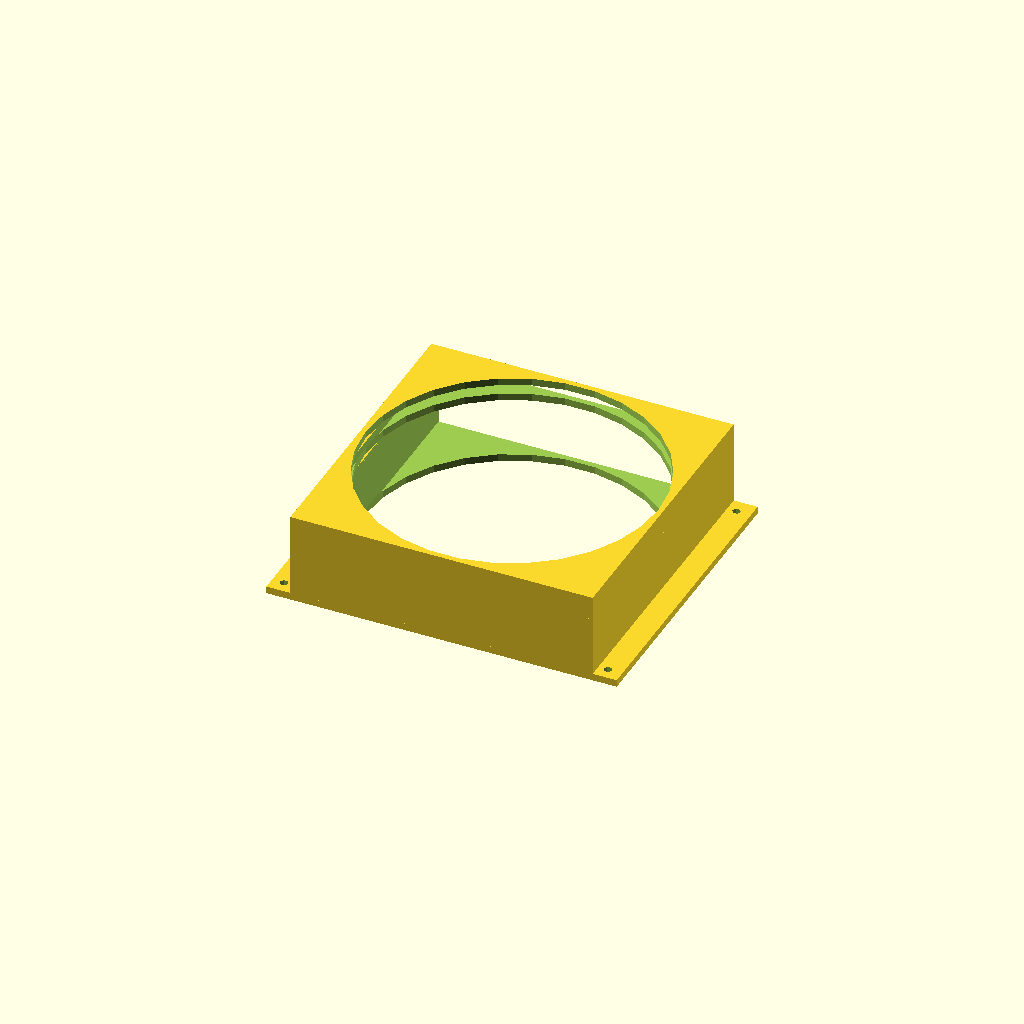
Cell 1 — every parameter at its default value.
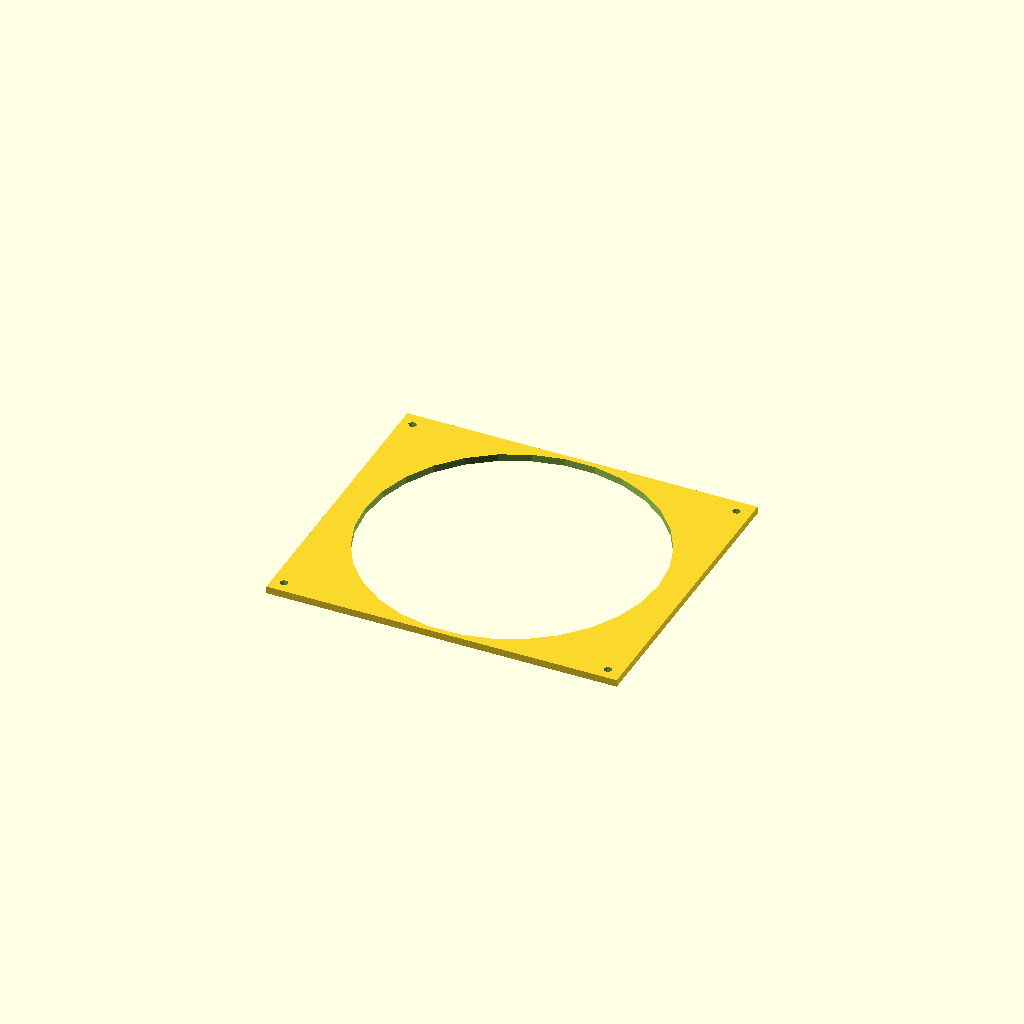
Cell 2: the same model with render_choice = "frontbracket".
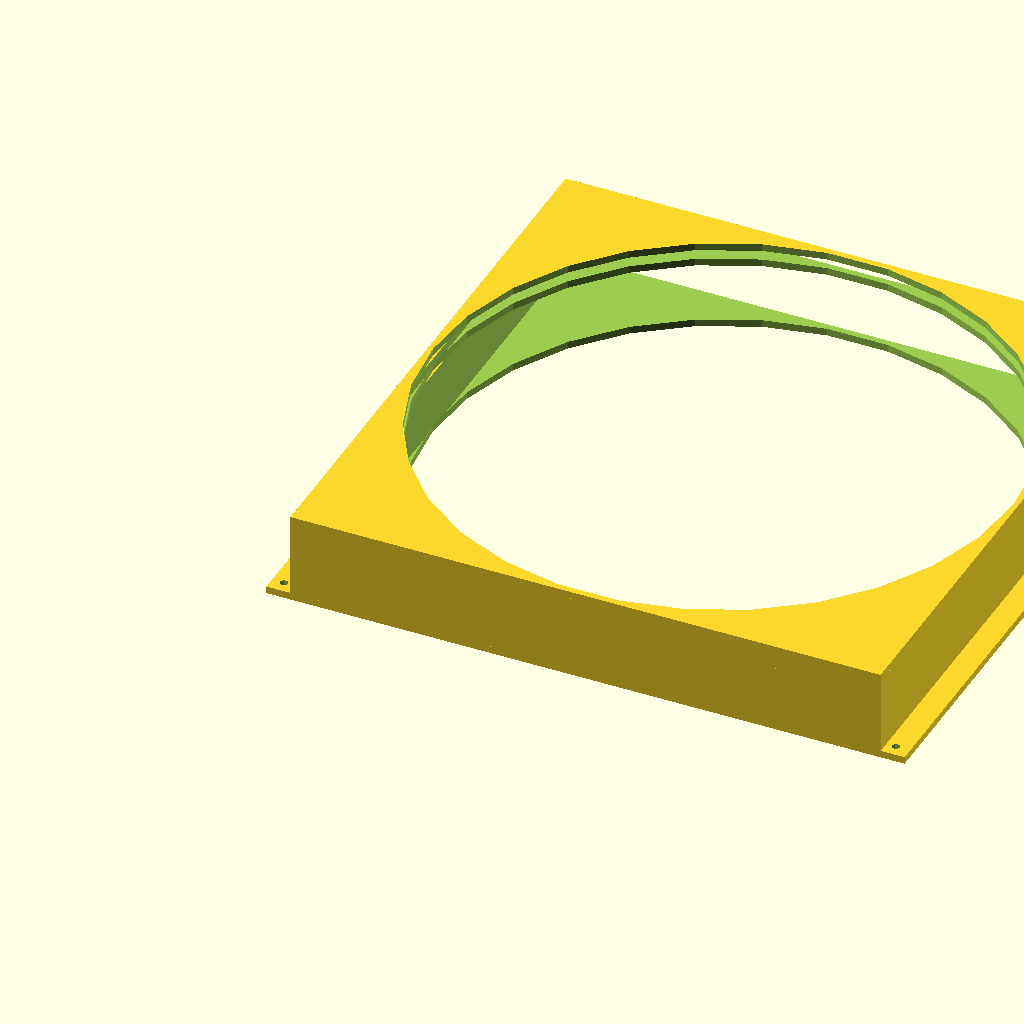
Cell 3: the same model with fan_diameter = 240.
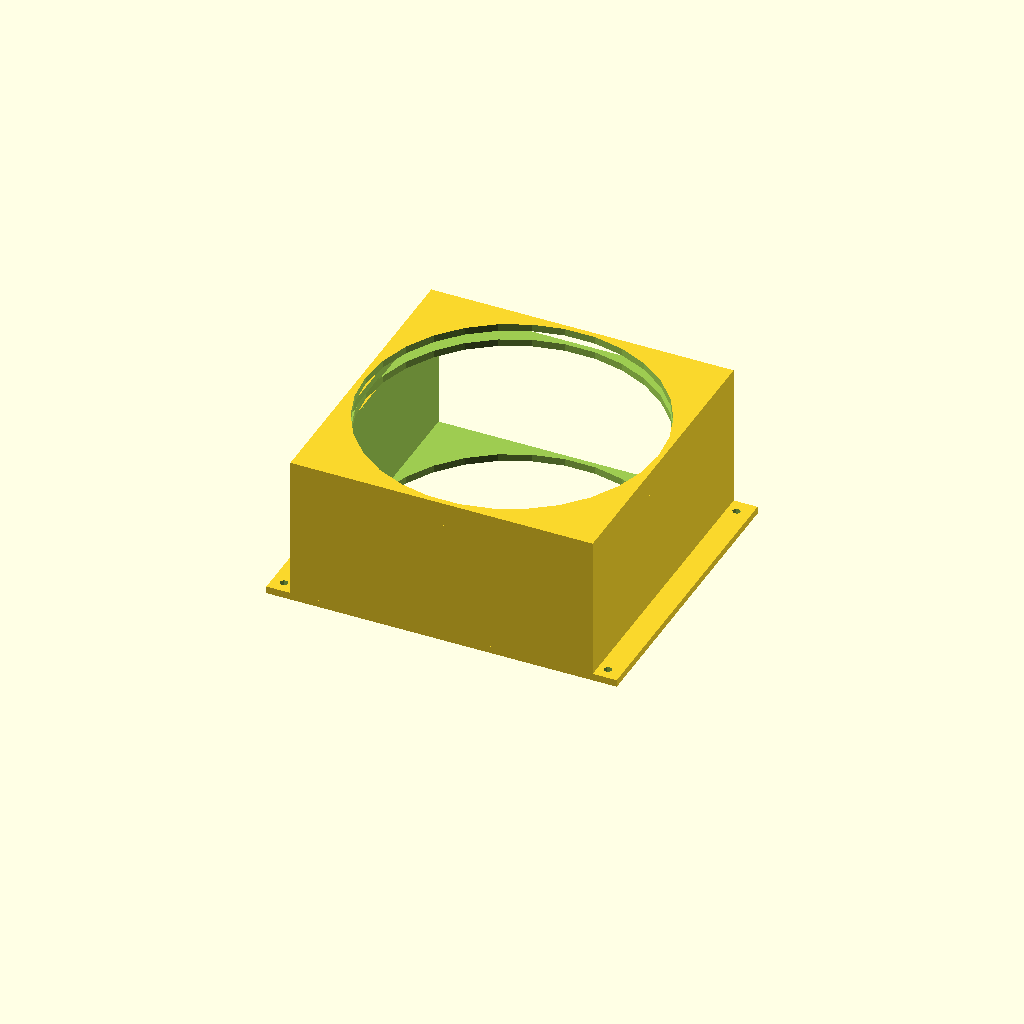
Cell 4: the same model with fan_width = 50.
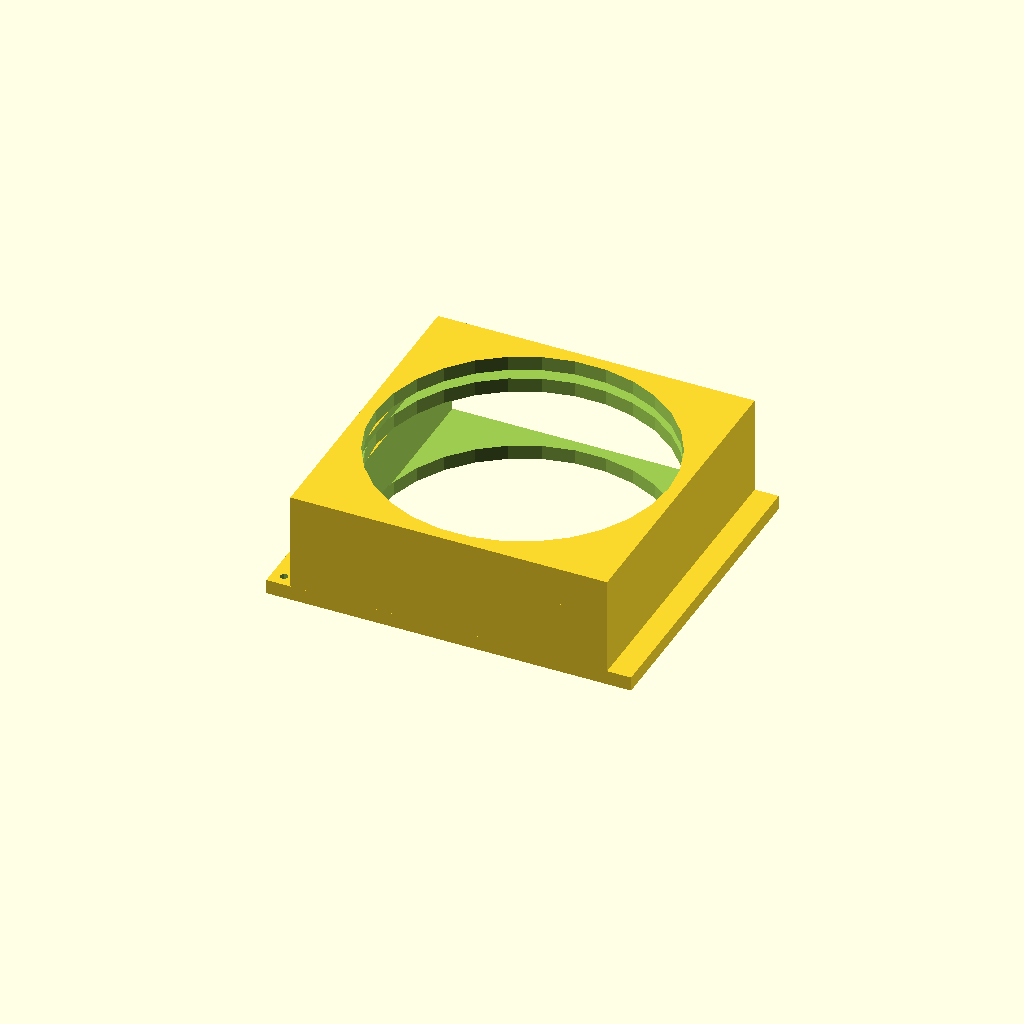
Cell 5 — wall_thickness set to 6, the other parameters unchanged.
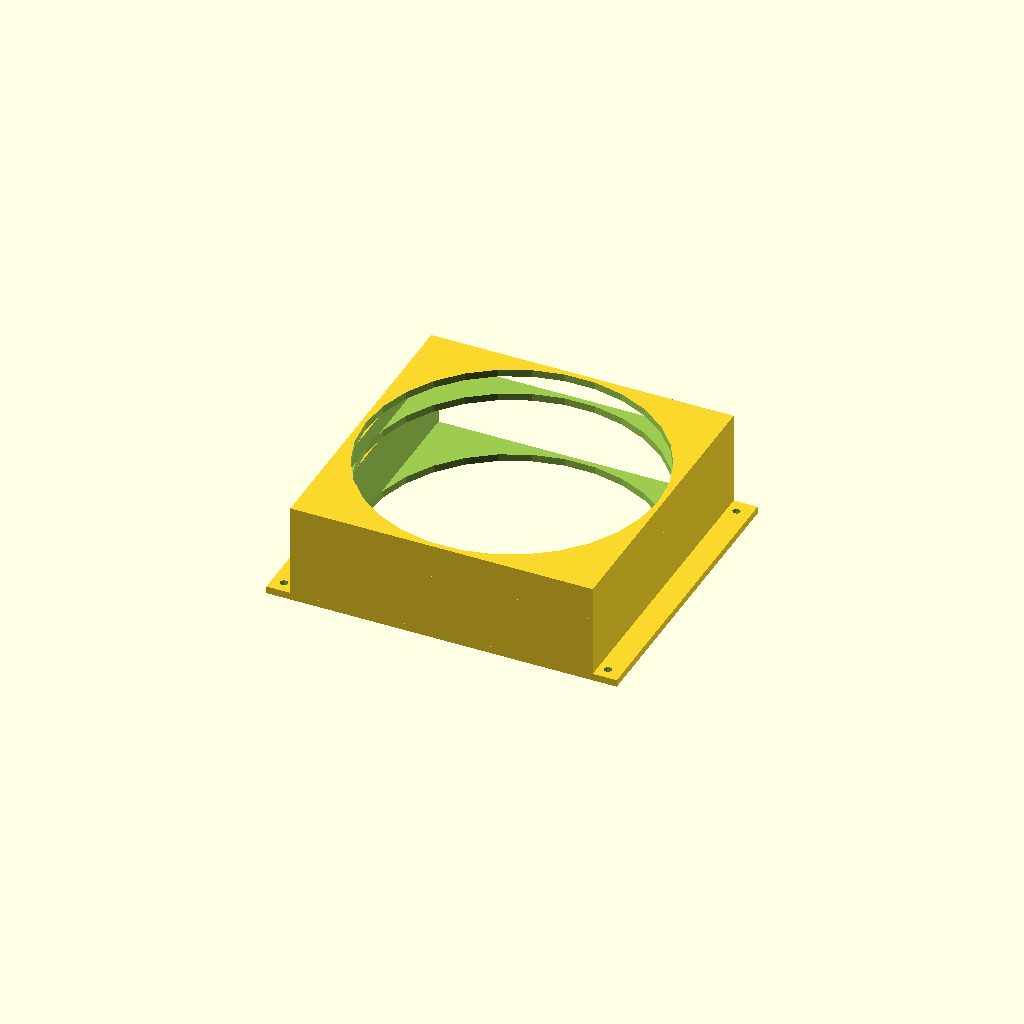
Cell 6 — filter_width set to 8, the other parameters unchanged.
All cells are drawn from one camera (rotation 55°, 0°, 25°, orthographic, colour scheme Cornfield), so only the parameter changes between them.
The OpenSCAD source (spray-booth-fume-extractor.scad):
/* [Render] */
// Select what to render
render_choice = "fanbracket"; // [fanbracket:Fan bracket, frontbracket:Front bracket]

/* [Model dimensions] */
// Fan diameter in mm
fan_diameter = 120; // 0.1
// Fan width in mm
fan_width = 25; // 0.1
// Wall thickness in mm
wall_thickness = 3; // 0.1
// Filter width in mm
filter_width = 4; // 0.1

/* [Model detail] */
// Number of fragments, 0 means default
fn = 0; // 1

$fn = fn;

if (render_choice == "fanbracket") {
    fan_bracket();
} else if (render_choice == "frontbracket") {
    front_bracket();
} else {
    echo("Error: Invalid render choice");
}

module fan_bracket() {
    // Fan bracket
    difference() {
        union() {
            cube([fan_diameter + 2*wall_thickness, fan_diameter + 2*wall_thickness, fan_width + wall_thickness]);
            // Bracket base
            translate([-10, 0, 0]) difference() {
                cube([fan_diameter + 2*wall_thickness + 20, fan_diameter + 2*wall_thickness, wall_thickness]);
                // Mounting holes
                translate([5, 5, -1])
                cylinder(h = wall_thickness + 2, d=3.5);
                translate([20 + fan_diameter, 5, -1])
                cylinder(h = wall_thickness + 2, d=3.5);
                translate([5, fan_diameter, -1])
                cylinder(h = wall_thickness + 2, d=3.5);
                translate([20 + fan_diameter, fan_diameter, -1])
                cylinder(h = wall_thickness + 2, d=3.5);
            }
        }
        translate([wall_thickness, wall_thickness, wall_thickness])
        cube([fan_diameter, fan_diameter + 2*wall_thickness + 1, fan_width + 1]);
        translate([fan_diameter/2 + wall_thickness, fan_diameter/2 + wall_thickness, -1])
        cylinder(h=wall_thickness + 2, d=fan_diameter + 2);
    }

    // Filter bracket
    translate([0, 0, wall_thickness + fan_width])
    difference() {
        cube([fan_diameter + 2*wall_thickness, fan_diameter + 2*wall_thickness, filter_width + wall_thickness]);
        translate([wall_thickness, wall_thickness, wall_thickness])
        cube([fan_diameter, fan_diameter + 2*wall_thickness + 1, filter_width + wall_thickness]);
        translate([fan_diameter/2 + wall_thickness, fan_diameter/2 + wall_thickness, -1])
        cylinder(h=wall_thickness + 2, d=fan_diameter + 2);
    }

    // Filter back
    translate([0, 0, 2*wall_thickness + fan_width + filter_width])
    difference() {
        cube([fan_diameter + 2*wall_thickness, fan_diameter + 2*wall_thickness, wall_thickness]);
        translate([fan_diameter/2 + wall_thickness, fan_diameter/2 + wall_thickness, -1])
        cylinder(h=wall_thickness + 2, d=fan_diameter + 2);
    }
}

module front_bracket() {
    difference() {
        union() {
            cube([fan_diameter + 2*wall_thickness, fan_diameter + 2*wall_thickness, wall_thickness]);
            // Bracket base
            translate([-10, 0, 0]) difference() {
                cube([fan_diameter + 2*wall_thickness + 20, fan_diameter + 2*wall_thickness, wall_thickness]);
                // Mounting holes
                translate([5, 5, -1])
                cylinder(h = wall_thickness + 2, d=3.5);
                translate([20 + fan_diameter, 5, -1])
                cylinder(h = wall_thickness + 2, d=3.5);
                translate([5, fan_diameter, -1])
                cylinder(h = wall_thickness + 2, d=3.5);
                translate([20 + fan_diameter, fan_diameter, -1])
                cylinder(h = wall_thickness + 2, d=3.5);
            }
        }
        translate([fan_diameter/2 + wall_thickness, fan_diameter/2 + wall_thickness, -1])
        cylinder(h=wall_thickness + 2, d=fan_diameter + 2);
    }
}
Customizer parameters (derived from the source; name, type, default, range or options):
render_choice: string, default "fanbracket", options "fanbracket", "frontbracket"
fan_diameter: number, default 120
fan_width: number, default 25
wall_thickness: number, default 3
filter_width: number, default 4
fn: number, default 0
